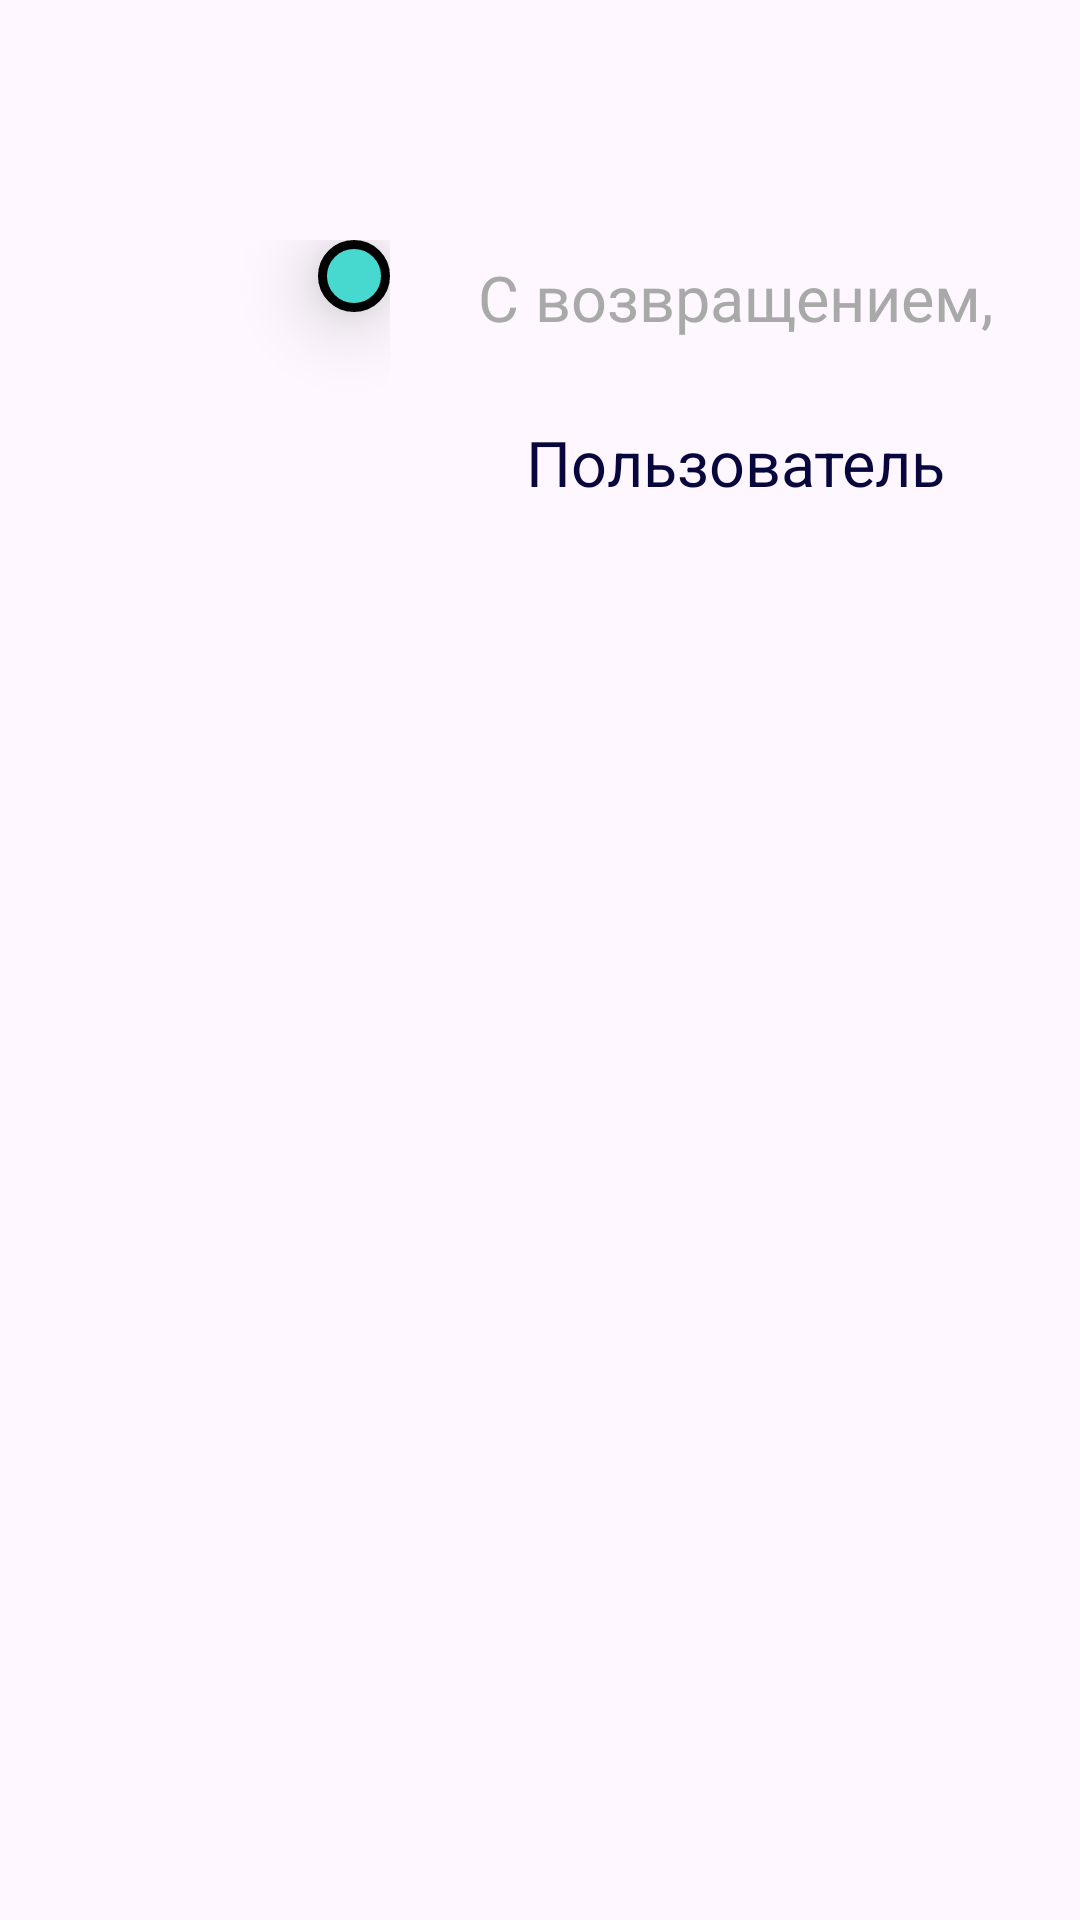

Here is an Android app screen rendered from its layout file. Give the layout XML and the strings, colors and styles it references.
<!-- AndroidManifest.xml: application theme Theme.ProNedvizApp -->
<!-- res/layout/fragment_profile.xml -->
<?xml version="1.0" encoding="utf-8"?>
<FrameLayout xmlns:android="http://schemas.android.com/apk/res/android"
    xmlns:tools="http://schemas.android.com/tools"
    android:layout_width="match_parent"
    android:layout_height="match_parent"
    xmlns:app="http://schemas.android.com/apk/res-auto"
    tools:context=".main.ProfileFragment"
    tools:background="@drawable/background_gradient">

    <ScrollView
        android:layout_width="match_parent"
        android:layout_height="match_parent">

        <androidx.constraintlayout.widget.ConstraintLayout
            android:layout_width="match_parent"
            android:layout_height="wrap_content">

            <LinearLayout
                android:id="@+id/linearLayout3"
                android:layout_width="match_parent"
                android:layout_height="wrap_content"
                android:layout_marginTop="70dp"
                android:layout_marginStart="10dp"
                android:layout_marginEnd="10dp"
                android:gravity="center"
                android:orientation="horizontal"
                app:layout_constraintEnd_toEndOf="parent"
                app:layout_constraintStart_toStartOf="parent"
                app:layout_constraintTop_toTopOf="parent">

                <androidx.constraintlayout.widget.ConstraintLayout
                    android:layout_width="wrap_content"
                    android:layout_height="wrap_content"
                    android:layout_marginTop="10dp"
                    android:layout_marginBottom="10dp">

                    <ImageView
                        android:id="@+id/photoImageView"
                        android:layout_width="120dp"
                        android:layout_height="120dp"
                        android:background="@drawable/rounded_corners_res"
                        android:scaleType="centerCrop"
                        app:layout_constraintBottom_toBottomOf="parent"
                        app:layout_constraintEnd_toEndOf="parent"
                        app:layout_constraintStart_toStartOf="parent"
                        app:layout_constraintTop_toTopOf="parent" />

                    <View
                        android:layout_width="24dp"
                        android:layout_height="24dp"
                        android:background="@drawable/green_circle_online"
                        android:elevation="15dp"
                        app:layout_constraintEnd_toEndOf="@id/photoImageView"
                        app:layout_constraintTop_toTopOf="@id/photoImageView" />

                </androidx.constraintlayout.widget.ConstraintLayout>

                <LinearLayout
                    android:layout_width="match_parent"
                    android:layout_height="wrap_content"
                    android:layout_marginTop="10dp"
                    android:layout_marginBottom="10dp"
                    android:layout_marginStart="10dp"
                    android:orientation="vertical">

                    <TextView
                        style="@style/supportText"
                        android:textAlignment="center"
                        android:textSize="21sp"
                        android:layout_width="match_parent"
                        android:layout_height="wrap_content"
                        android:layout_gravity="center"
                        android:text="С возвращением," />

                    <TextView
                        android:id="@+id/userNameTextView"
                        style="@style/simpleText"
                        android:textSize="21sp"
                        android:textAlignment="center"
                        android:layout_width="match_parent"
                        android:layout_height="wrap_content"
                        android:layout_gravity="center"
                        android:text="Пользователь" />

                </LinearLayout>

            </LinearLayout>

            <LinearLayout
                android:layout_marginTop="30dp"
                android:id="@+id/linearLayout2"
                android:layout_width="match_parent"
                android:layout_height="wrap_content"
                app:layout_constraintEnd_toEndOf="parent"
                app:layout_constraintStart_toStartOf="parent"
                app:layout_constraintTop_toBottomOf="@+id/linearLayout3"
                android:orientation="horizontal"
                android:gravity="center_vertical">

                <androidx.recyclerview.widget.RecyclerView
                    android:layout_marginVertical="10dp"
                    android:layout_width="match_parent"
                    android:layout_height="330dp"
                    android:orientation="horizontal"
                    android:background="@color/transparent0"
                    android:id="@+id/mainInfoRecyclerView"/>

            </LinearLayout>

        </androidx.constraintlayout.widget.ConstraintLayout>

    </ScrollView>

</FrameLayout>
<!-- resources referenced by this layout -->
<resources>
  <color name="transparent0">#00FFFFFF</color>
  <!-- drawable green_circle_online (drawable) -->
  <?xml version="1.0" encoding="utf-8"?>
  <shape xmlns:android="http://schemas.android.com/apk/res/android"
      android:shape="oval">
      <corners android:radius="360dp"/>
      <solid android:color="@color/turquoise"/>
      <stroke
          android:width="3dp"
          android:color="#000000" />
      <padding
          android:left="2dp"
          android:top="2dp"
          android:right="2dp"
          android:bottom="2dp" />
  </shape>
  <style name="simpleText">
  
          <item name="android:textColor">@color/white</item>
          <item name="android:textColorHint">@color/white</item>
          <item name="android:textSize">20sp</item>
          <item name="android:minHeight">55dp</item>
          <item name="android:fontFamily">@font/montserrat_medium</item>
  
      </style>
  <style name="supportText">
  
          <item name="android:textColor">@color/light_grey</item>
          <item name="android:textColorHint">@color/light_grey</item>
          <item name="android:textSize">20sp</item>
          <item name="android:minHeight">55dp</item>
          <item name="android:fontFamily">@font/montserrat_medium</item>
  
      </style>
  <style name="Theme.ProNedvizApp" parent="Base.Theme.ProNedvizApp">
          <item name="android:statusBarColor">@color/light_grey</item>
          <item name="android:windowLightStatusBar">true</item>
      </style>
  <color name="turquoise">#47D9D0</color>
  <color name="white">#FFFFFFFF</color>
  <color name="light_grey">#A9A9A9</color>
  <style name="Base.Theme.ProNedvizApp" parent="Theme.Material3.DayNight.NoActionBar">
          
          
      </style>
</resources>
